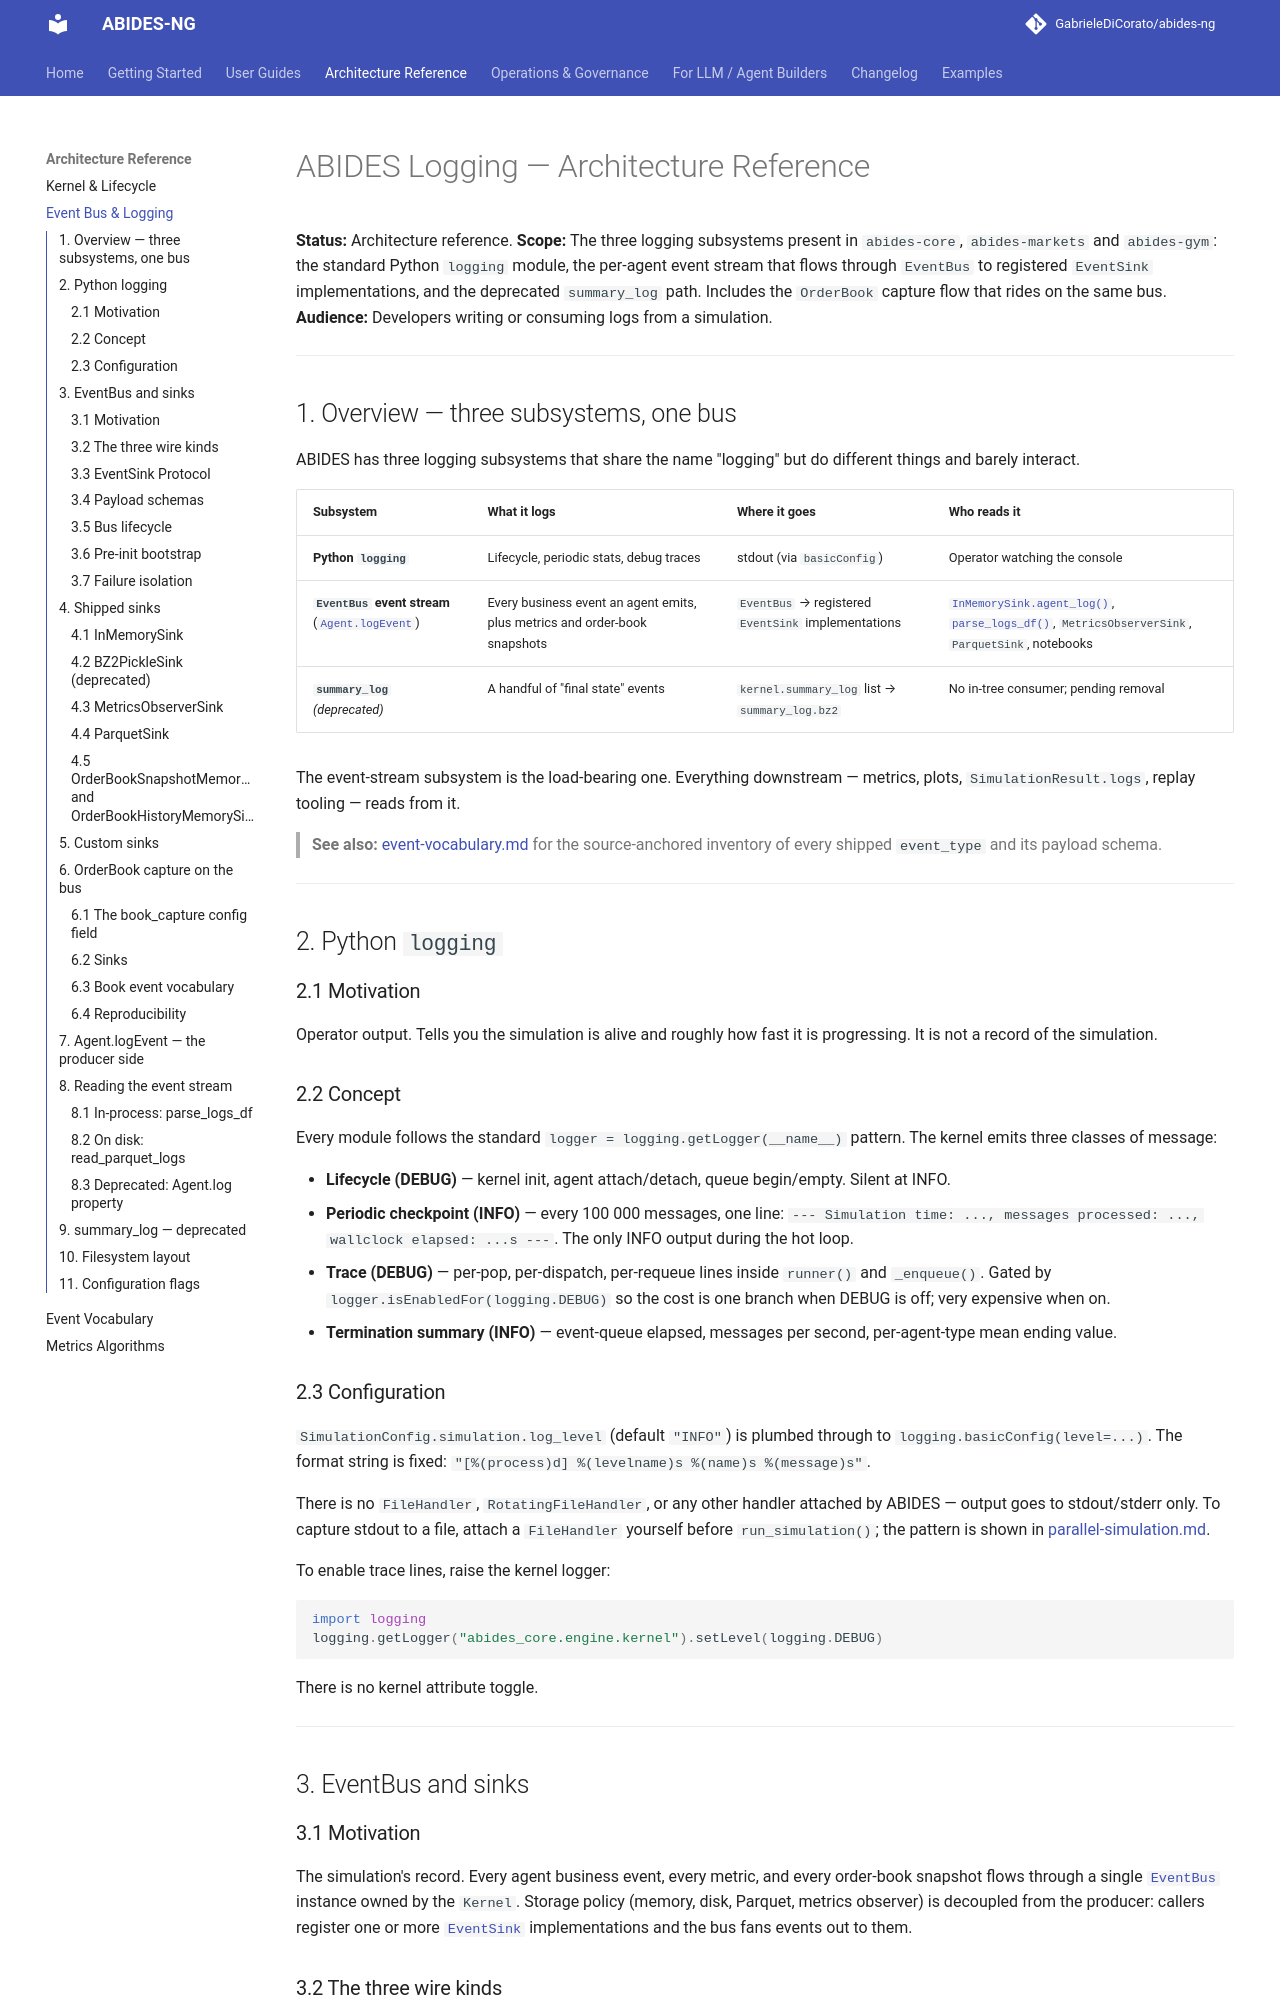

repository: GabrieleDiCorato/abides-hasufel · page: reference/logging-architecture/index.html · generator: mkdocs

# ABIDES Logging — Architecture Reference

**Status:** Architecture reference.
**Scope:** The three logging subsystems present in `abides-core`,
`abides-markets` and `abides-gym`: the standard Python `logging`
module, the per-agent event stream that flows through `EventBus` to
registered `EventSink` implementations, and the deprecated
`summary_log` path. Includes the `OrderBook` capture flow that rides
on the same bus.
**Audience:** Developers writing or consuming logs from a simulation.

---

## 1. Overview — three subsystems, one bus

ABIDES has three logging subsystems that share the name "logging" but
do different things and barely interact.

| Subsystem | What it logs | Where it goes | Who reads it |
|---|---|---|---|
| **Python `logging`** | Lifecycle, periodic stats, debug traces | stdout (via `basicConfig`) | Operator watching the console |
| **`EventBus` event stream** ([`Agent.logEvent`][lev]) | Every business event an agent emits, plus metrics and order-book snapshots | `EventBus` → registered `EventSink` implementations | [`InMemorySink.agent_log()`][ims], [`parse_logs_df()`][pld], `MetricsObserverSink`, `ParquetSink`, notebooks |
| **`summary_log`** *(deprecated)* | A handful of "final state" events | `kernel.summary_log` list → `summary_log.bz2` | No in-tree consumer; pending removal |

The event-stream subsystem is the load-bearing one. Everything
downstream — metrics, plots, `SimulationResult.logs`, replay tooling —
reads from it.

[lev]: https://github.com/GabrieleDiCorato/abides-ng/blob/main/abides-core/abides_core/agent.py
[ims]: https://github.com/GabrieleDiCorato/abides-ng/blob/main/abides-core/abides_core/sinks/event_sinks.py
[pld]: https://github.com/GabrieleDiCorato/abides-ng/blob/main/abides-core/abides_core/utils.py

> **See also:** [event-vocabulary.md](event-vocabulary.md) for the
> source-anchored inventory of every shipped `event_type` and its
> payload schema.

---

## 2. Python `logging`

### 2.1 Motivation

Operator output. Tells you the simulation is alive and roughly how
fast it is progressing. It is not a record of the simulation.

### 2.2 Concept

Every module follows the standard `logger = logging.getLogger(__name__)`
pattern. The kernel emits three classes of message:

- **Lifecycle (DEBUG)** — kernel init, agent attach/detach, queue
  begin/empty. Silent at INFO.
- **Periodic checkpoint (INFO)** — every 100 000 messages, one line:
  `--- Simulation time: ..., messages processed: ..., wallclock elapsed: ...s ---`.
  The only INFO output during the hot loop.
- **Trace (DEBUG)** — per-pop, per-dispatch, per-requeue lines inside
  `runner()` and `_enqueue()`. Gated by
  `logger.isEnabledFor(logging.DEBUG)` so the cost is one branch when
  DEBUG is off; very expensive when on.
- **Termination summary (INFO)** — event-queue elapsed, messages per
  second, per-agent-type mean ending value.

### 2.3 Configuration

`SimulationConfig.simulation.log_level` (default `"INFO"`) is plumbed
through to `logging.basicConfig(level=...)`. The format string is
fixed: `"[%(process)d] %(levelname)s %(name)s %(message)s"`.

There is no `FileHandler`, `RotatingFileHandler`, or any other handler
attached by ABIDES — output goes to stdout/stderr only. To capture
stdout to a file, attach a `FileHandler` yourself before
`run_simulation()`; the pattern is shown in
[parallel-simulation.md](parallel-simulation.md).

To enable trace lines, raise the kernel logger:

```python
import logging
logging.getLogger("abides_core.engine.kernel").setLevel(logging.DEBUG)
```

There is no kernel attribute toggle.

---

## 3. EventBus and sinks

### 3.1 Motivation

The simulation's record. Every agent business event, every metric,
and every order-book snapshot flows through a single
[`EventBus`][eb] instance owned by the `Kernel`. Storage policy
(memory, disk, Parquet, metrics observer) is decoupled from the
producer: callers register one or more [`EventSink`][es]
implementations and the bus fans events out to them.

[eb]: https://github.com/GabrieleDiCorato/abides-ng/blob/main/abides-core/abides_core/telemetry/event_bus.py
[es]: https://github.com/GabrieleDiCorato/abides-ng/blob/main/abides-core/abides_core/sinks/event_sinks.py
